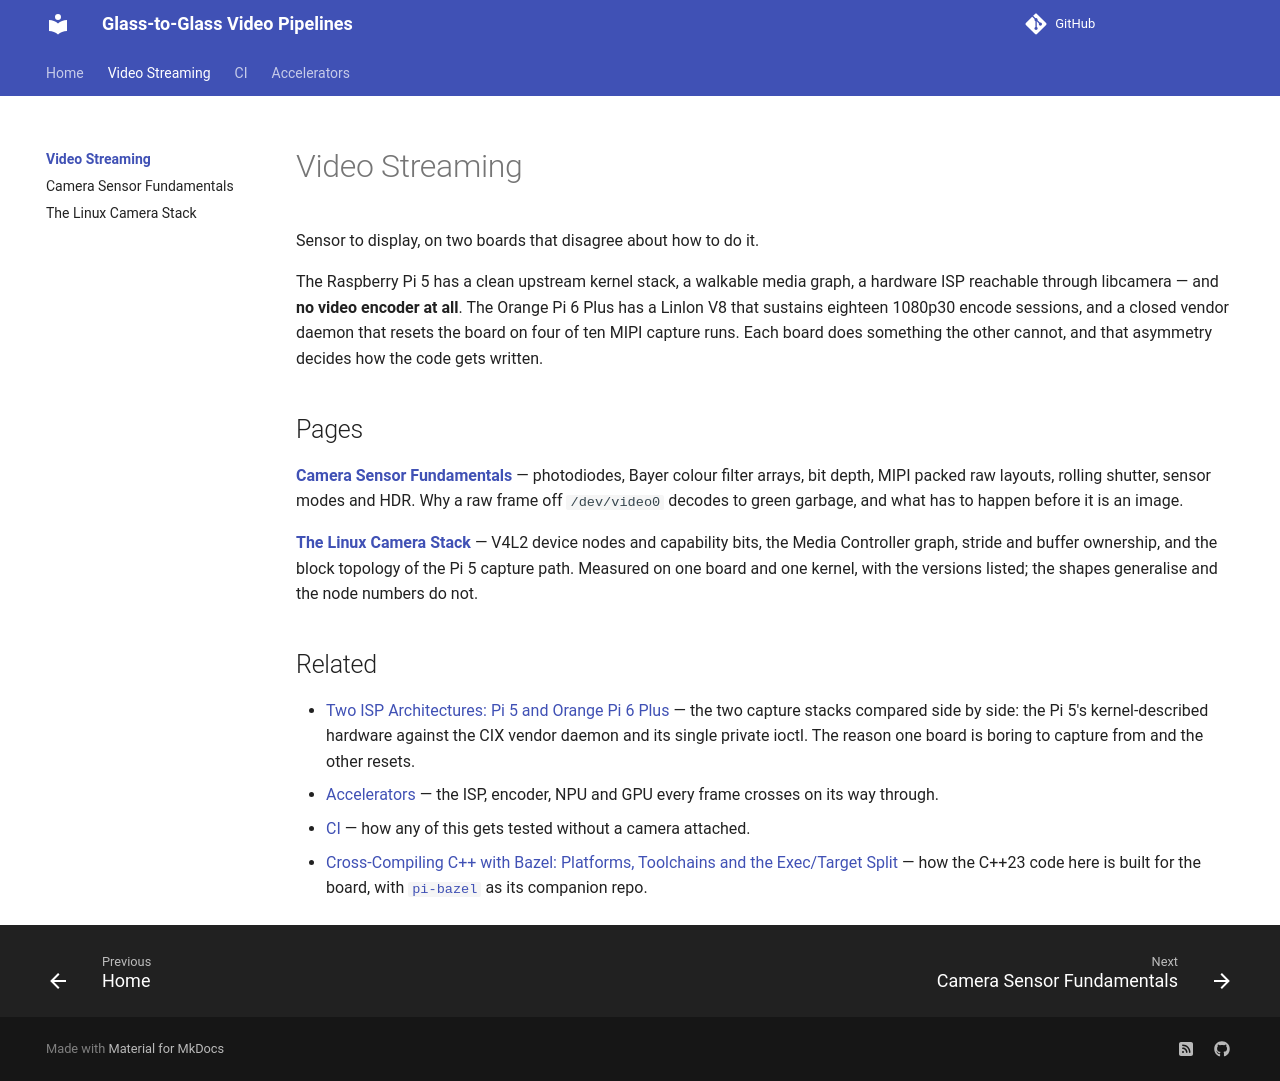

repository: astavonin/glass-to-glass · page: video/index.html · generator: mkdocs

# Video Streaming

Sensor to display, on two boards that disagree about how to do it.

The Raspberry Pi 5 has a clean upstream kernel stack, a walkable media graph, a hardware ISP reachable through libcamera — and **no video encoder at all**. The Orange Pi 6 Plus has a Linlon V8 that sustains eighteen 1080p30 encode sessions, and a closed vendor daemon that resets the board on four of ten MIPI capture runs. Each board does something the other cannot, and that asymmetry decides how the code gets written.

## Pages

**[Camera Sensor Fundamentals](camera-sensor-fundamentals.md)** — photodiodes, Bayer colour filter arrays, bit depth, MIPI packed raw layouts, rolling shutter, sensor modes and HDR. Why a raw frame off `/dev/video0` decodes to green garbage, and what has to happen before it is an image.

**[The Linux Camera Stack](linux-camera-stack.md)** — V4L2 device nodes and capability bits, the Media Controller graph, stride and buffer ownership, and the block topology of the Pi 5 capture path. Measured on one board and one kernel, with the versions listed; the shapes generalise and the node numbers do not.

## Related

- [Two ISP Architectures: Pi 5 and Orange Pi 6 Plus](../npu-gpu/isp-architectures.md) — the two capture stacks compared side by side: the Pi 5's kernel-described hardware against the CIX vendor daemon and its single private ioctl. The reason one board is boring to capture from and the other resets.
- [Accelerators](../npu-gpu/index.md) — the ISP, encoder, NPU and GPU every frame crosses on its way through.
- [CI](../ci/index.md) — how any of this gets tested without a camera attached.
- [Cross-Compiling C++ with Bazel: Platforms, Toolchains and the Exec/Target Split](https://sysdev.me/2026/10/19/bazel-cross-compilation/) — how the C++23 code here is built for the board, with [`pi-bazel`](https://github.com/astavonin/pi-bazel) as its companion repo.
